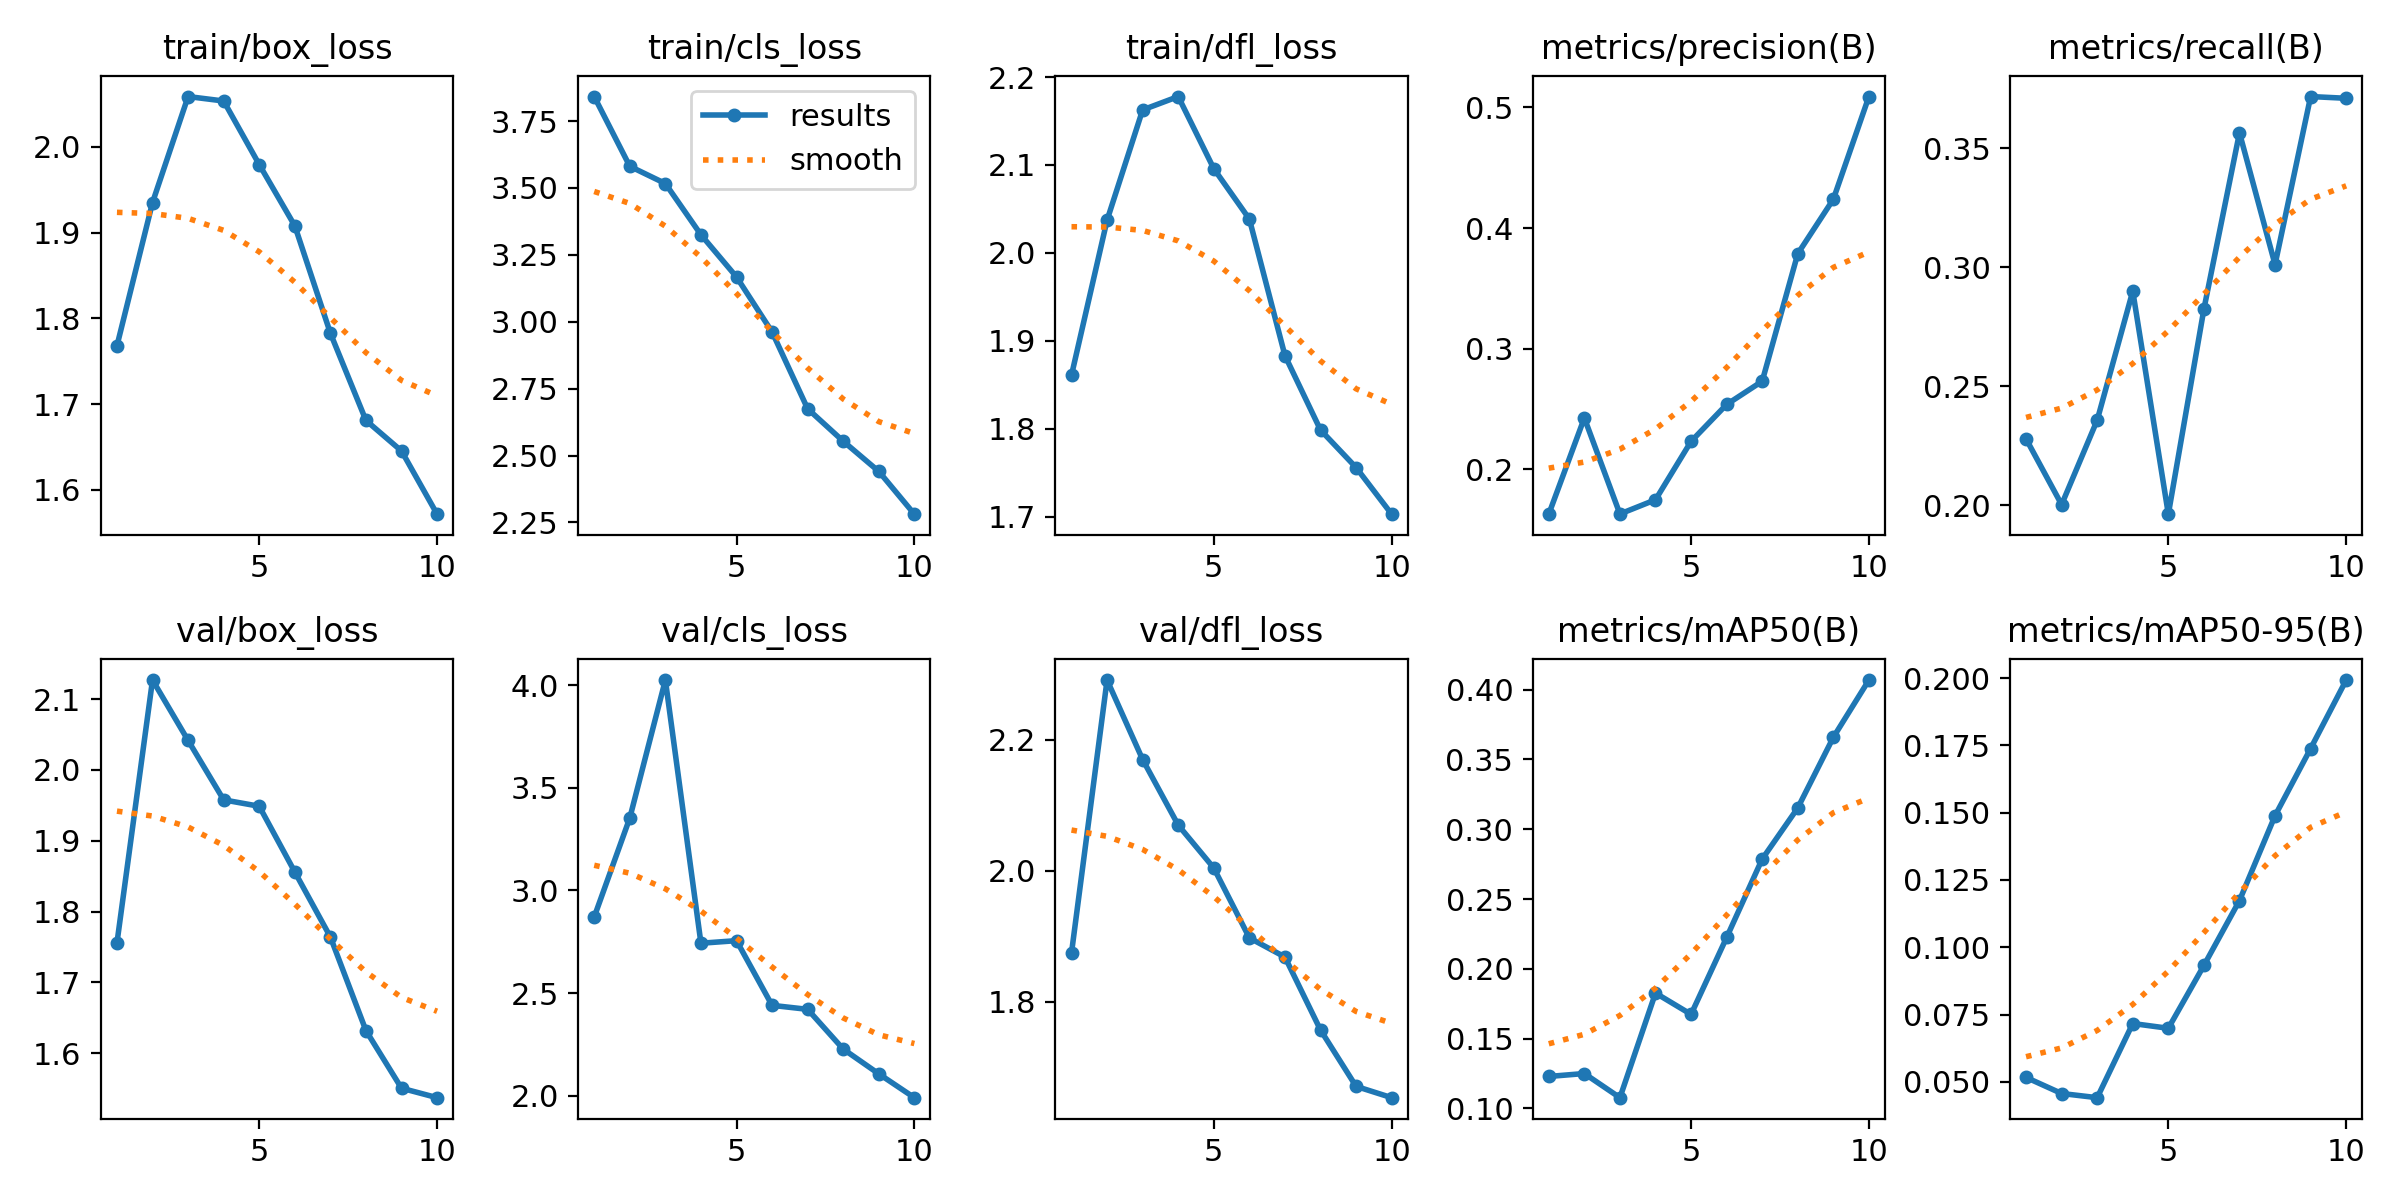

Data behind this chart, as committed beside it:
epoch, time, train/box_loss, train/cls_loss, train/dfl_loss, metrics/precision(B), metrics/recall(B), metrics/mAP50(B), metrics/mAP50-95(B), val/box_loss, val/cls_loss, val/dfl_loss, lr/pg0, lr/pg1, lr/pg2
1, 13.88, 1.768, 3.842, 1.861, 0.1628, 0.2279, 0.1229, 0.05167, 1.756, 2.871, 1.875, 0.0004734, 0.0004734, 0.0004734
2, 25.99, 1.935, 3.581, 2.037, 0.2425, 0.2003, 0.125, 0.04569, 2.127, 3.353, 2.291, 0.0008557, 0.0008557, 0.0008557
3, 37.68, 2.058, 3.517, 2.163, 0.163, 0.2358, 0.1077, 0.04414, 2.042, 4.025, 2.17, 0.001144, 0.001144, 0.001144
4, 49.55, 2.053, 3.325, 2.178, 0.1747, 0.2899, 0.1827, 0.07168, 1.958, 2.743, 2.07, 0.001005, 0.001005, 0.001005
5, 61.14, 1.979, 3.167, 2.096, 0.2231, 0.1963, 0.1674, 0.06991, 1.949, 2.756, 2.004, 0.0008631, 0.0008631, 0.0008631
6, 72.51, 1.908, 2.962, 2.039, 0.2537, 0.2824, 0.2225, 0.09324, 1.856, 2.44, 1.898, 0.0007216, 0.0007216, 0.0007216
7, 83.93, 1.783, 2.675, 1.883, 0.273, 0.3565, 0.2786, 0.1173, 1.764, 2.421, 1.868, 0.0005802, 0.0005802, 0.0005802
8, 95.35, 1.681, 2.554, 1.799, 0.3787, 0.3011, 0.3152, 0.1489, 1.632, 2.227, 1.757, 0.0004387, 0.0004387, 0.0004387
9, 106.7, 1.645, 2.441, 1.756, 0.4239, 0.3717, 0.3658, 0.1738, 1.55, 2.107, 1.671, 0.0002972, 0.0002972, 0.0002972
10, 118.4, 1.572, 2.281, 1.703, 0.509, 0.371, 0.4068, 0.1992, 1.537, 1.991, 1.654, 0.0001558, 0.0001558, 0.0001558
